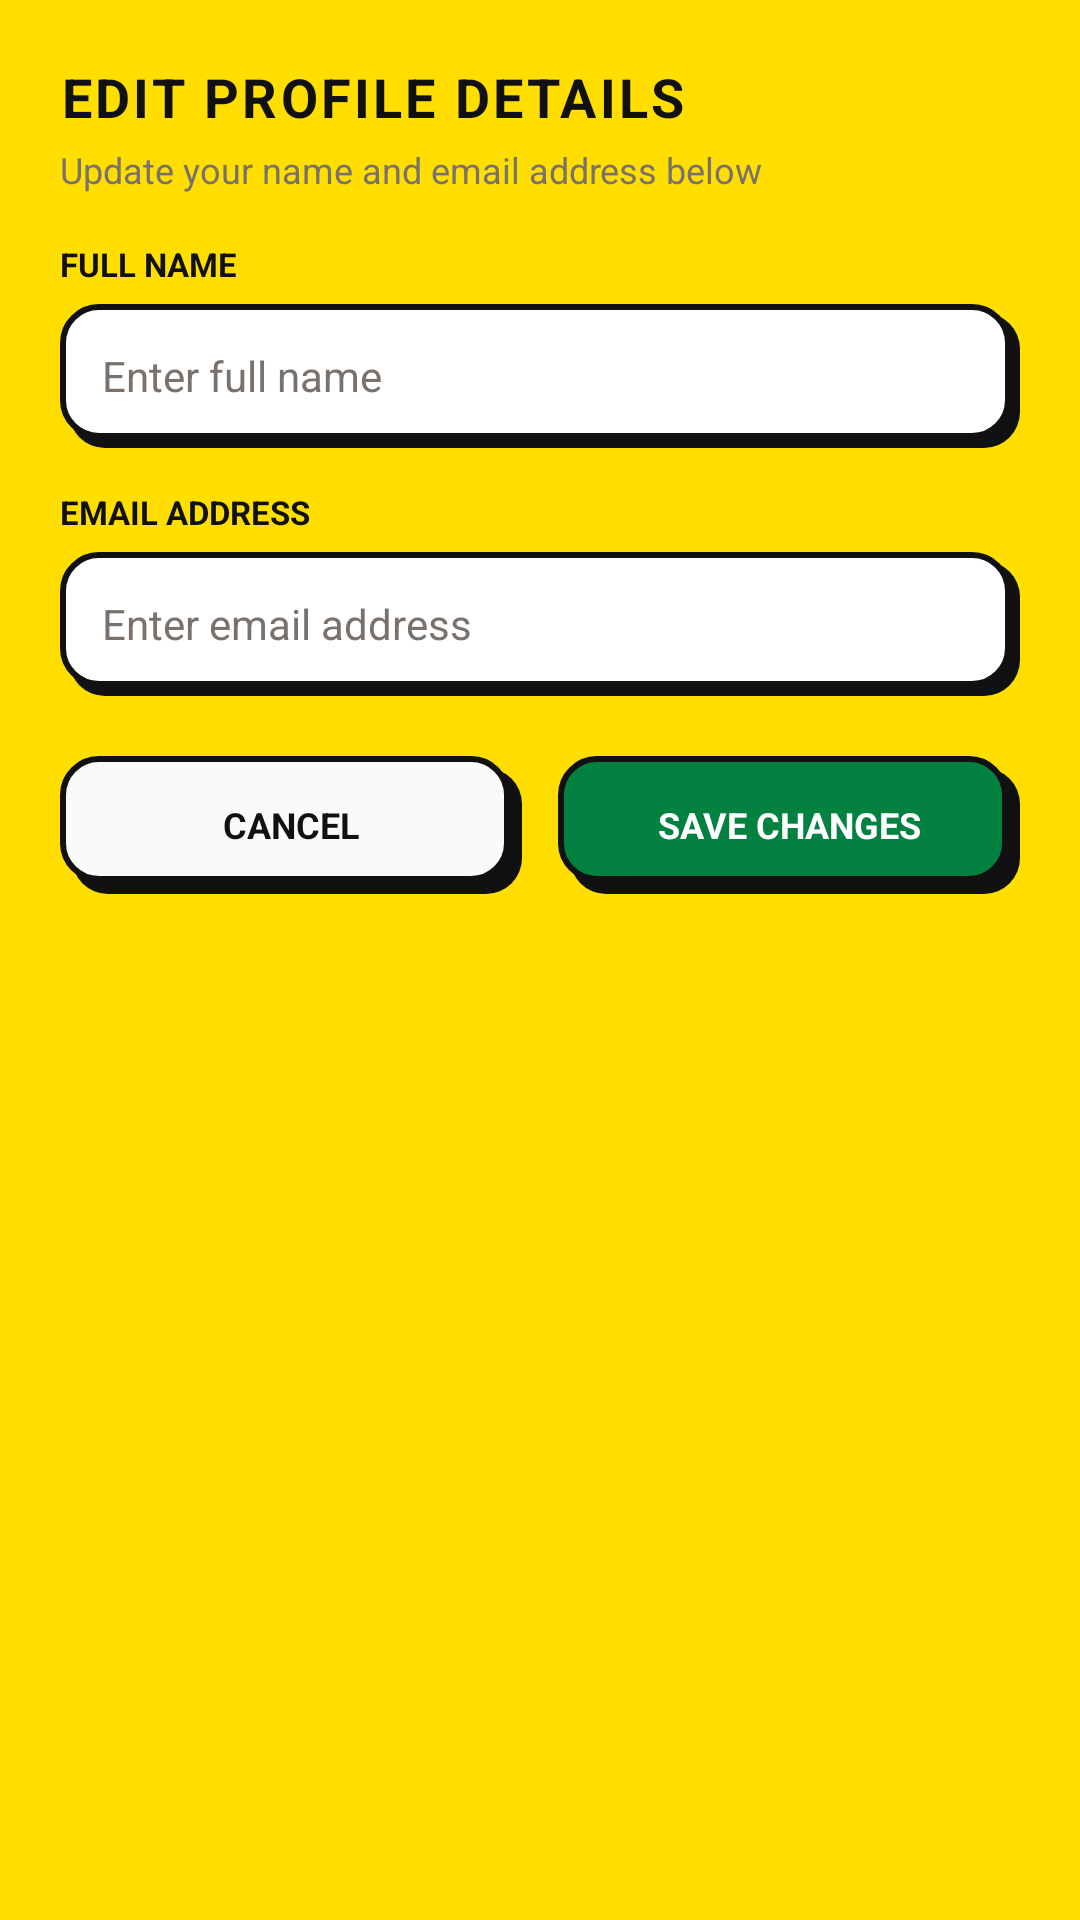

Layout XML and referenced resources for this Android screen:
<!-- AndroidManifest.xml: application theme Theme.NeutriScore -->
<!-- res/layout/dialog_edit_profile.xml -->
<?xml version="1.0" encoding="utf-8"?>
<LinearLayout xmlns:android="http://schemas.android.com/apk/res/android"
    android:layout_width="match_parent"
    android:layout_height="wrap_content"
    android:background="@color/brutal_yellow"
    android:orientation="vertical"
    android:padding="20dp">

    <TextView
        android:layout_width="wrap_content"
        android:layout_height="wrap_content"
        android:letterSpacing="0.06"
        android:text="EDIT PROFILE DETAILS"
        android:textColor="@color/nb_black"
        android:textSize="18sp"
        android:textStyle="bold" />

    <TextView
        android:layout_width="wrap_content"
        android:layout_height="wrap_content"
        android:layout_marginTop="4dp"
        android:text="Update your name and email address below"
        android:textColor="@color/nb_muted_gray"
        android:textSize="12sp" />

    <TextView
        android:layout_width="wrap_content"
        android:layout_height="wrap_content"
        android:layout_marginTop="16dp"
        android:text="FULL NAME"
        android:textColor="@color/nb_black"
        android:textSize="11sp"
        android:textStyle="bold" />

    <EditText
        android:id="@+id/etEditName"
        android:layout_width="match_parent"
        android:layout_height="48dp"
        android:layout_marginTop="6dp"
        android:background="@drawable/bg_neo_input"
        android:hint="Enter full name"
        android:inputType="textPersonName"
        android:paddingStart="14dp"
        android:paddingEnd="14dp"
        android:textColor="@color/nb_black"
        android:textColorHint="@color/nb_muted_gray"
        android:textSize="14sp" />

    <TextView
        android:layout_width="wrap_content"
        android:layout_height="wrap_content"
        android:layout_marginTop="14dp"
        android:text="EMAIL ADDRESS"
        android:textColor="@color/nb_black"
        android:textSize="11sp"
        android:textStyle="bold" />

    <EditText
        android:id="@+id/etEditEmail"
        android:layout_width="match_parent"
        android:layout_height="48dp"
        android:layout_marginTop="6dp"
        android:background="@drawable/bg_neo_input"
        android:hint="Enter email address"
        android:inputType="textEmailAddress"
        android:paddingStart="14dp"
        android:paddingEnd="14dp"
        android:textColor="@color/nb_black"
        android:textColorHint="@color/nb_muted_gray"
        android:textSize="14sp" />

    <LinearLayout
        android:layout_width="match_parent"
        android:layout_height="wrap_content"
        android:layout_marginTop="20dp"
        android:orientation="horizontal">

        <FrameLayout
            android:layout_width="0dp"
            android:layout_height="46dp"
            android:layout_weight="1"
            android:background="@drawable/bg_neo_button_secondary">

            <TextView
                android:id="@+id/btnCancelEdit"
                android:layout_width="match_parent"
                android:layout_height="match_parent"
                android:clickable="true"
                android:focusable="true"
                android:gravity="center"
                android:text="CANCEL"
                android:textColor="@color/nb_black"
                android:textSize="12sp"
                android:textStyle="bold" />
        </FrameLayout>

        <FrameLayout
            android:layout_width="0dp"
            android:layout_height="46dp"
            android:layout_marginStart="12dp"
            android:layout_weight="1"
            android:background="@drawable/bg_neo_button_primary">

            <TextView
                android:id="@+id/btnSaveEdit"
                android:layout_width="match_parent"
                android:layout_height="match_parent"
                android:clickable="true"
                android:focusable="true"
                android:gravity="center"
                android:text="SAVE CHANGES"
                android:textColor="@color/white"
                android:textSize="12sp"
                android:textStyle="bold" />
        </FrameLayout>
    </LinearLayout>

</LinearLayout>
<!-- resources referenced by this layout -->
<resources>
  <color name="brutal_yellow">#FFFFDE00</color>
  <color name="nb_black">#FF111111</color>
  <color name="nb_muted_gray">#FF78716C</color>
  <color name="white">#FFFFFFFF</color>
  <!-- drawable bg_neo_button_primary (drawable) -->
  <?xml version="1.0" encoding="utf-8"?>
  <layer-list xmlns:android="http://schemas.android.com/apk/res/android">
  
      <item
          android:left="4dp"
          android:top="4dp">
          <shape android:shape="rectangle">
              <solid android:color="@color/nb_shadow" />
              <corners android:radius="12dp" />
          </shape>
      </item>
  
      <item
          android:bottom="4dp"
          android:right="4dp">
          <shape android:shape="rectangle">
              <solid android:color="@color/nutri_a" />
              <stroke
                  android:width="2dp"
                  android:color="@color/nb_border" />
              <corners android:radius="12dp" />
          </shape>
      </item>
  </layer-list>
  <!-- drawable bg_neo_button_secondary (drawable) -->
  <?xml version="1.0" encoding="utf-8"?>
  <layer-list xmlns:android="http://schemas.android.com/apk/res/android">
  
      <item
          android:left="4dp"
          android:top="4dp">
          <shape android:shape="rectangle">
              <solid android:color="@color/nb_shadow" />
              <corners android:radius="12dp" />
          </shape>
      </item>
  
      <item
          android:bottom="4dp"
          android:right="4dp">
          <shape android:shape="rectangle">
              <solid android:color="@color/nb_bg_cream" />
              <stroke
                  android:width="2dp"
                  android:color="@color/nb_border" />
              <corners android:radius="12dp" />
          </shape>
      </item>
  </layer-list>
  <!-- drawable bg_neo_input (drawable) -->
  <?xml version="1.0" encoding="utf-8"?>
  <layer-list xmlns:android="http://schemas.android.com/apk/res/android">
  
      <item
          android:left="3dp"
          android:top="3dp">
          <shape android:shape="rectangle">
              <solid android:color="@color/nb_shadow" />
              <corners android:radius="12dp" />
          </shape>
      </item>
  
      <item
          android:bottom="3dp"
          android:right="3dp">
          <shape android:shape="rectangle">
              <solid android:color="@color/nb_card_white" />
              <stroke
                  android:width="2dp"
                  android:color="@color/nb_border" />
              <corners android:radius="12dp" />
          </shape>
      </item>
  </layer-list>
  <style name="Theme.NeutriScore" parent="Base.Theme.NeutriScore" />
  <color name="nb_shadow">#FF111111</color>
  <color name="nutri_a">#FF038141</color>
  <color name="nb_border">#FF111111</color>
  <color name="nb_bg_cream">#FFFAFAF9</color>
  <color name="nb_card_white">#FFFFFFFF</color>
  <style name="Base.Theme.NeutriScore" parent="Theme.Material3.Light.NoActionBar">
          <item name="android:windowBackground">@color/nb_bg_cream</item>
          <item name="android:statusBarColor">@color/nb_bg_cream</item>
          <item name="android:navigationBarColor">@color/nb_bg_cream</item>
          <item name="android:windowLightStatusBar" tools:targetApi="m">true</item>
          <item name="android:windowLightNavigationBar" tools:targetApi="o_mr1">true</item>
      </style>
</resources>
